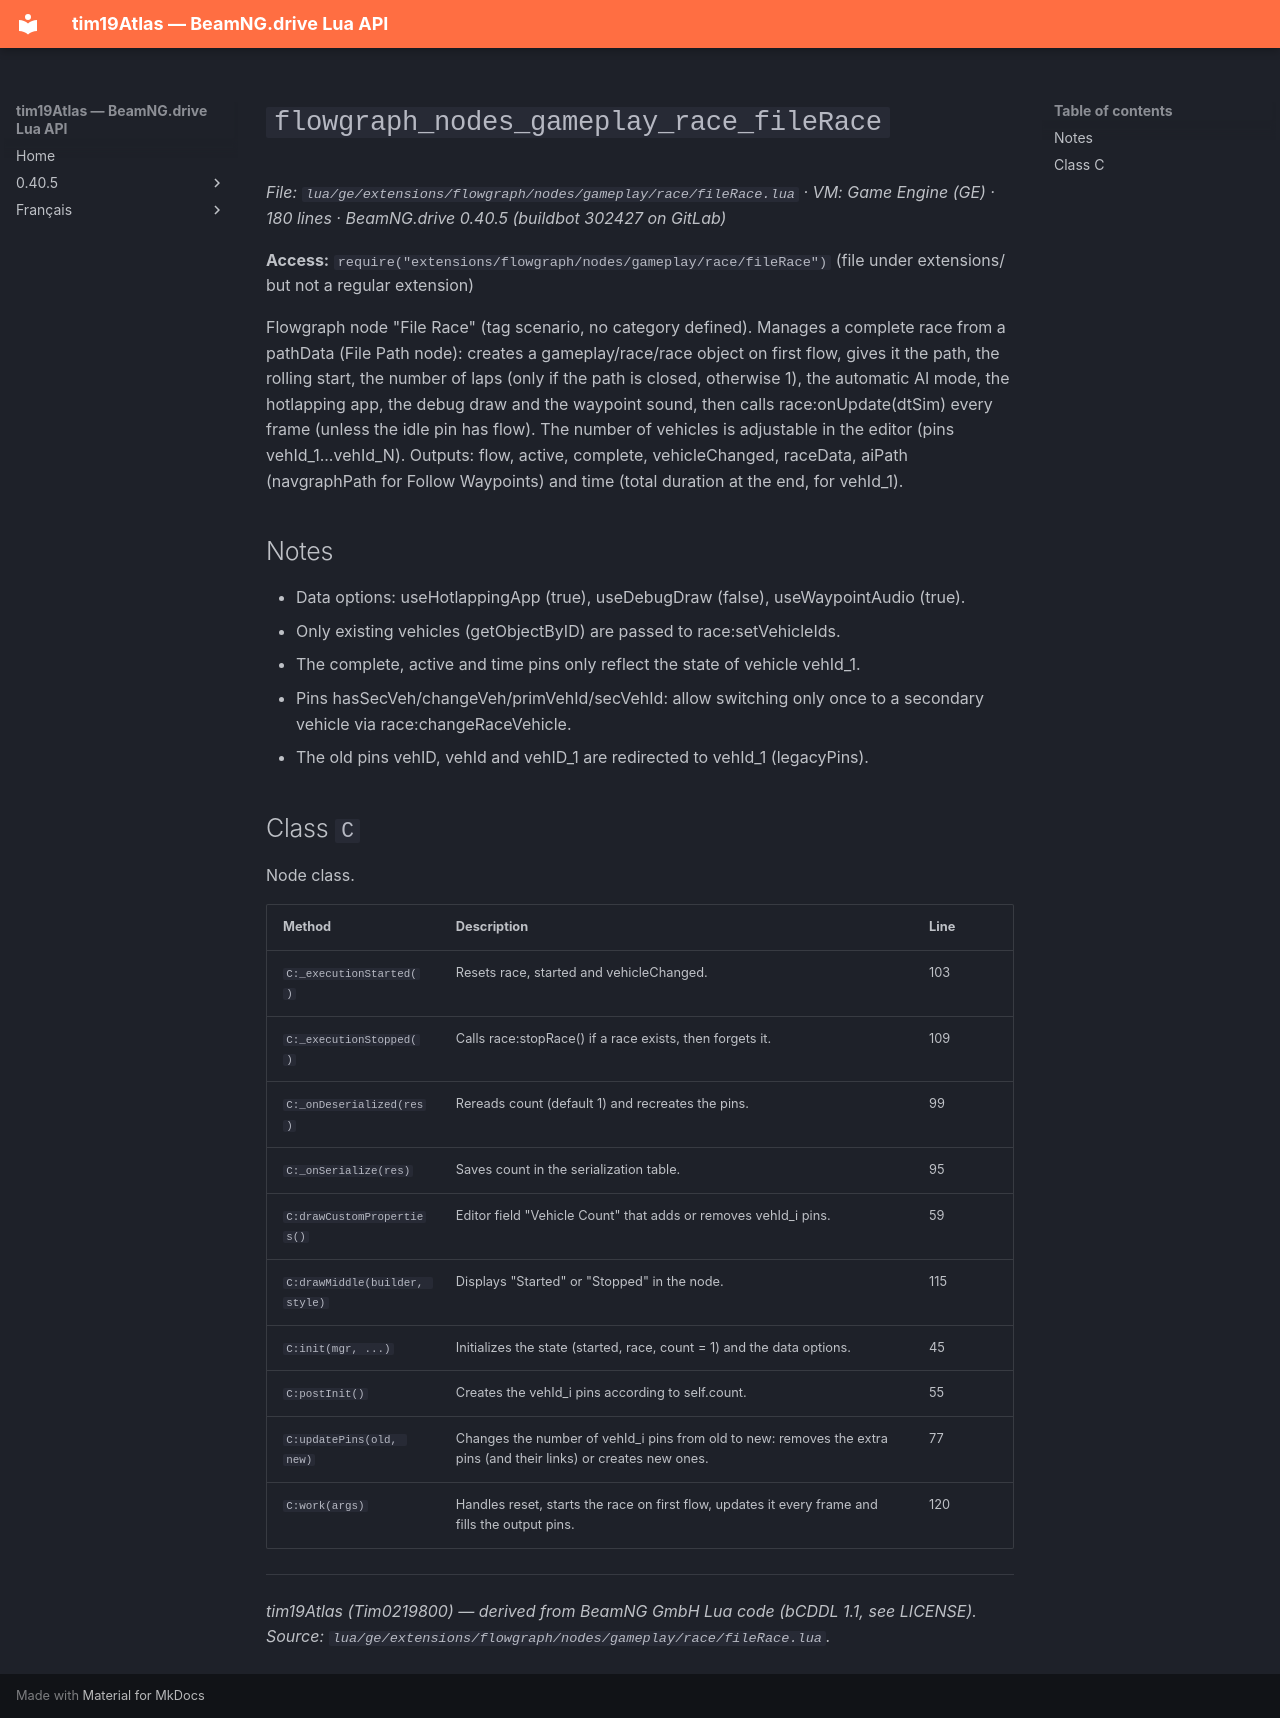

repository: Tim0219800/beamng-lua-atlas · page: 0.40.5/ge/extensions/flowgraph/nodes/gameplay/race/fileRace.html · generator: mkdocs

# `flowgraph_nodes_gameplay_race_fileRace`

*File: `lua/ge/extensions/flowgraph/nodes/gameplay/race/fileRace.lua` · VM: Game Engine (GE) · 180 lines · BeamNG.drive 0.40.5 (buildbot 302427 on GitLab)*

**Access:** `require("extensions/flowgraph/nodes/gameplay/race/fileRace")` (file under extensions/ but not a regular extension)

Flowgraph node "File Race" (tag scenario, no category defined). Manages a complete race from a pathData (File Path node): creates a gameplay/race/race object on first flow, gives it the path, the rolling start, the number of laps (only if the path is closed, otherwise 1), the automatic AI mode, the hotlapping app, the debug draw and the waypoint sound, then calls race:onUpdate(dtSim) every frame (unless the idle pin has flow). The number of vehicles is adjustable in the editor (pins vehId_1...vehId_N). Outputs: flow, active, complete, vehicleChanged, raceData, aiPath (navgraphPath for Follow Waypoints) and time (total duration at the end, for vehId_1).

## Notes

- Data options: useHotlappingApp (true), useDebugDraw (false), useWaypointAudio (true).
- Only existing vehicles (getObjectByID) are passed to race:setVehicleIds.
- The complete, active and time pins only reflect the state of vehicle vehId_1.
- Pins hasSecVeh/changeVeh/primVehId/secVehId: allow switching only once to a secondary vehicle via race:changeRaceVehicle.
- The old pins vehID, vehId and vehID_1 are redirected to vehId_1 (legacyPins).

## Class `C`

Node class.

| Method | Description | Line |
|---|---|---|
| `C:_executionStarted()` | Resets race, started and vehicleChanged. | 103 |
| `C:_executionStopped()` | Calls race:stopRace() if a race exists, then forgets it. | 109 |
| `C:_onDeserialized(res)` | Rereads count (default 1) and recreates the pins. | 99 |
| `C:_onSerialize(res)` | Saves count in the serialization table. | 95 |
| `C:drawCustomProperties()` | Editor field "Vehicle Count" that adds or removes vehId_i pins. | 59 |
| `C:drawMiddle(builder, style)` | Displays "Started" or "Stopped" in the node. | 115 |
| `C:init(mgr, ...)` | Initializes the state (started, race, count = 1) and the data options. | 45 |
| `C:postInit()` | Creates the vehId_i pins according to self.count. | 55 |
| `C:updatePins(old, new)` | Changes the number of vehId_i pins from old to new: removes the extra pins (and their links) or creates new ones. | 77 |
| `C:work(args)` | Handles reset, starts the race on first flow, updates it every frame and fills the output pins. | 120 |

---
*tim19Atlas (Tim0219800) — derived from BeamNG GmbH Lua code (bCDDL 1.1, see LICENSE). Source: `lua/ge/extensions/flowgraph/nodes/gameplay/race/fileRace.lua`.*
